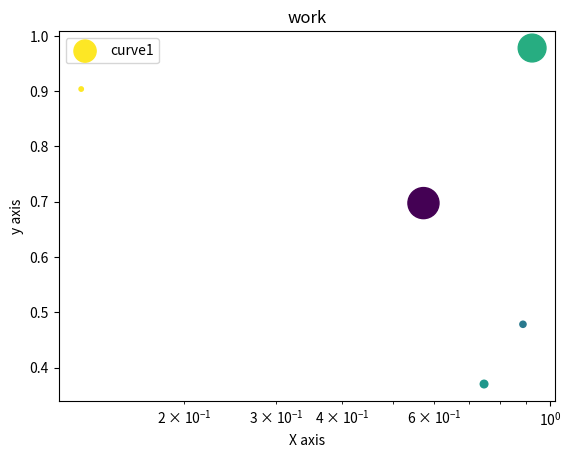

Write Python code to recreate this figure.
# -*- coding: utf-8 -*-
"""
Created on Tue Apr  9 10:51:08 2019

[redacted]
"""

import matplotlib.pyplot as plt
import numpy as np
from numpy import random#this is random module from numpy
x=np.linspace(0,5,10)#creates 10 random numbers between 0 and 5(includes both start and end number).
plt.hist(x,color='green')#plots single dimension data #color arg changes color


y=np.array([1,4,4,4,6,6,6,6,8,8,8,8])
plt.hist(y,color='pink',orientation='horizontal')


plt.xticks([1,2,3,4])#creates points on the x axis
plt.yticks([2,4,6])

plt.hist(x, bins= 2)#create classes like 0-2 , 2-4 etc.
plt.clf()#clears previous plots
plt.xlabel('X axis')#puts label in axis
plt.ylabel('y axis')


x=np.random.rand(5)
y=np.random.rand(5)
s1=[10,20,30,400,500]#size of dots
c1=np.random.rand(5)#randomly choose color of dots 
plt.scatter(x,y,s=s1,c=c1)
plt.show()#shows plot at last


plt.xscale('log')#only takes inbuilt function
plt.title("work")
plt.legend(["curve1"])#takes only one element of a list as arg
















"""
plt.pie
"""


labels='python','C','Ruby'







#np.arrange



#april 12









